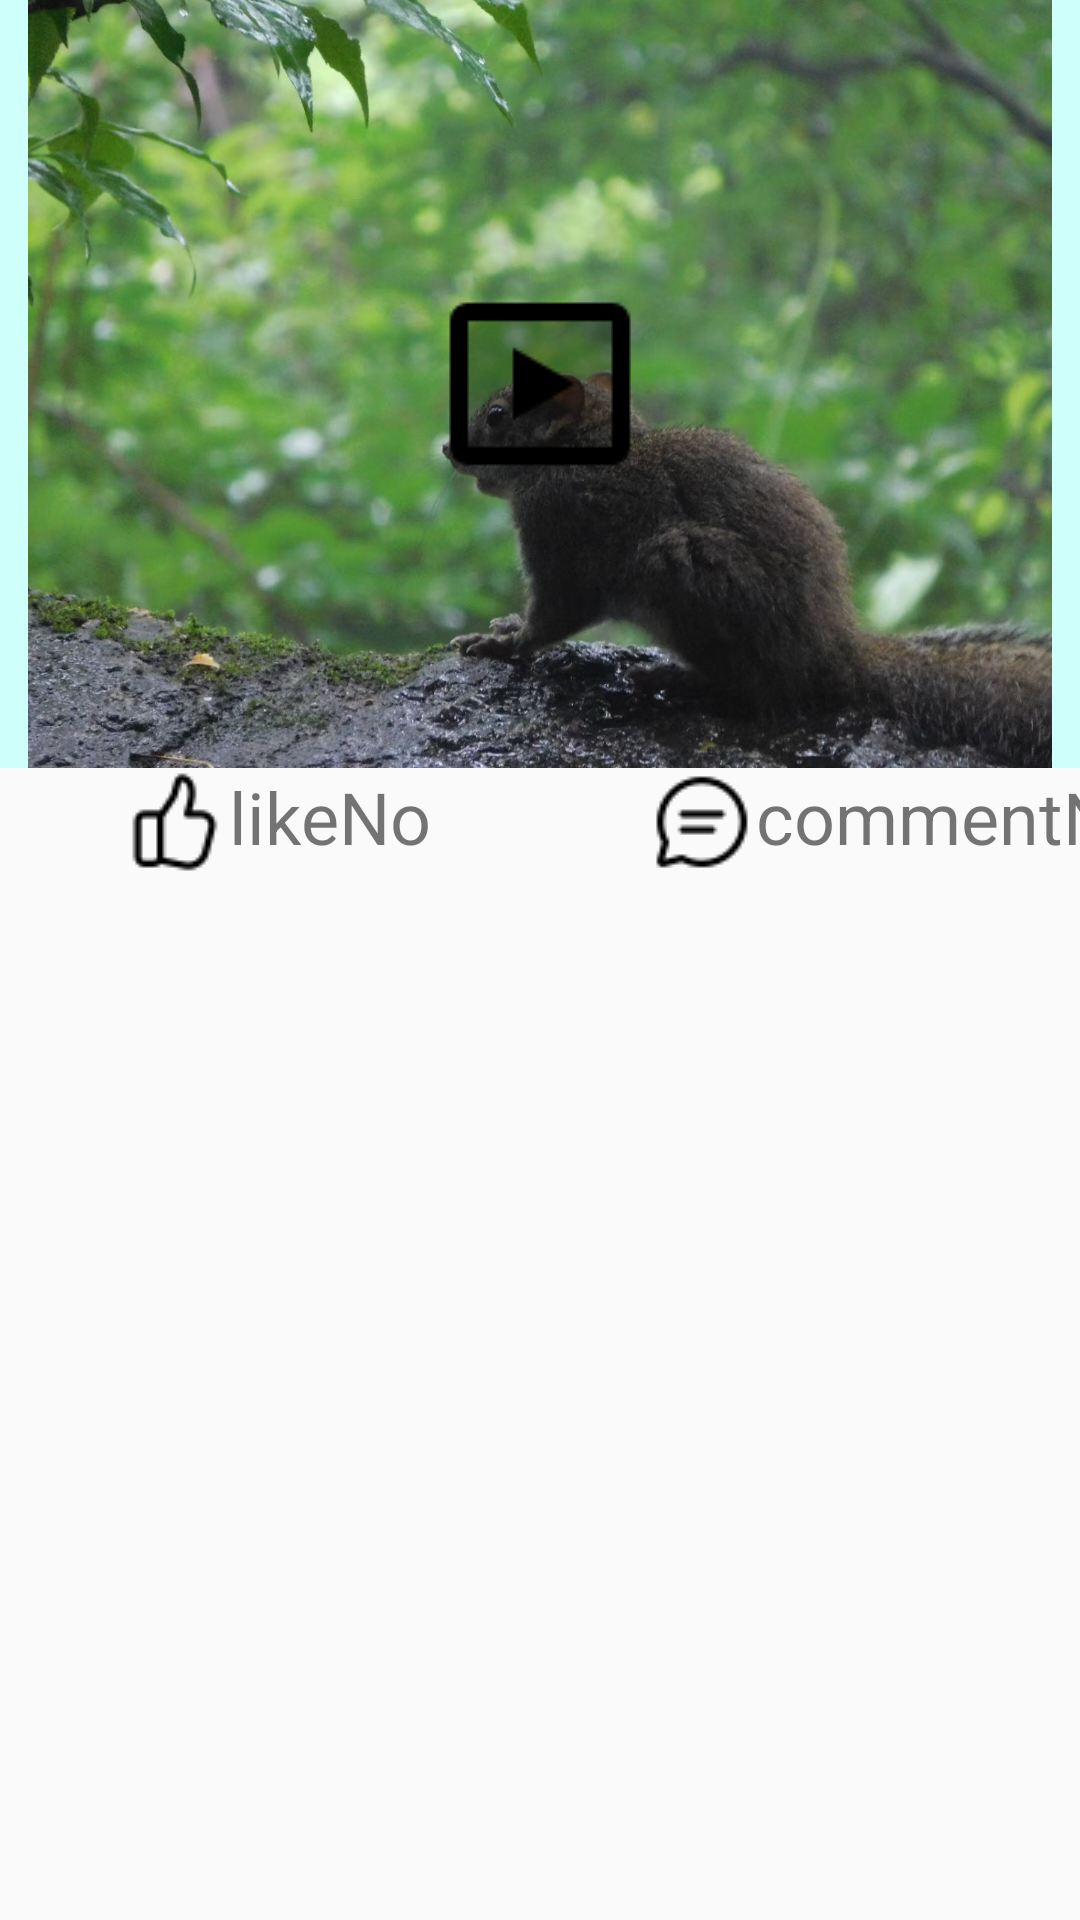

Write the Android layout XML for this screen, with the resource values it uses.
<!-- AndroidManifest.xml: application theme Theme.WanDu -->
<!-- res/layout/video_item.xml -->
<?xml version="1.0" encoding="utf-8"?>
<androidx.constraintlayout.widget.ConstraintLayout xmlns:android="http://schemas.android.com/apk/res/android"
    android:layout_width="match_parent"
    android:layout_height="wrap_content"
    xmlns:app="http://schemas.android.com/apk/res-auto"
    android:layout_marginBottom="12sp"
    >

    <ImageView
        android:id="@+id/ivVideo_home"
        android:layout_width="match_parent"
        android:layout_height="256sp"
        android:src="@drawable/a"
        android:background="#cFfffa"
        >

    </ImageView>

    <ImageView
        android:id="@+id/ivPlay_icon"
        android:layout_width="wrap_content"
        android:layout_height="wrap_content"
        app:layout_constraintTop_toTopOf="@+id/ivVideo_home"
        app:layout_constraintBottom_toBottomOf="@+id/ivVideo_home"
        app:layout_constraintStart_toStartOf="parent"
        app:layout_constraintEnd_toEndOf="parent"
        android:src="@drawable/play_icon_72_xxhdpi">

    </ImageView>

    <TextView
        android:id="@+id/tvLike"
        android:layout_width="wrap_content"
        android:layout_height="wrap_content"
        android:text="likeNo"
        android:textSize="24sp"
        android:drawableLeft="@drawable/like_icon_36_hdpi"
        app:layout_constraintTop_toBottomOf="@+id/ivVideo_home"
        app:layout_constraintEnd_toStartOf="@+id/ivPlay_icon"
        ></TextView>

    <TextView
        android:id="@+id/tvComment"
        android:layout_width="wrap_content"
        android:layout_height="wrap_content"
        android:text="commentNum"
        android:drawableLeft="@drawable/message_icon_36_hdpi"
        app:layout_constraintStart_toEndOf="@id/ivPlay_icon"
        app:layout_constraintTop_toBottomOf="@id/ivVideo_home"
        android:textSize="24sp">

    </TextView>
</androidx.constraintlayout.widget.ConstraintLayout>
<!-- resources referenced by this layout -->
<resources>
  <!-- drawable a: jpg bitmap (drawable, 760538 bytes) -->
  <!-- drawable like_icon_36_hdpi: png bitmap (drawable, 598 bytes) -->
  <!-- drawable message_icon_36_hdpi: png bitmap (drawable, 692 bytes) -->
  <!-- drawable play_icon_72_xxhdpi: png bitmap (drawable, 474 bytes) -->
  <style name="Theme.WanDu" parent="android:Theme.Material.Light.NoActionBar" />
</resources>
